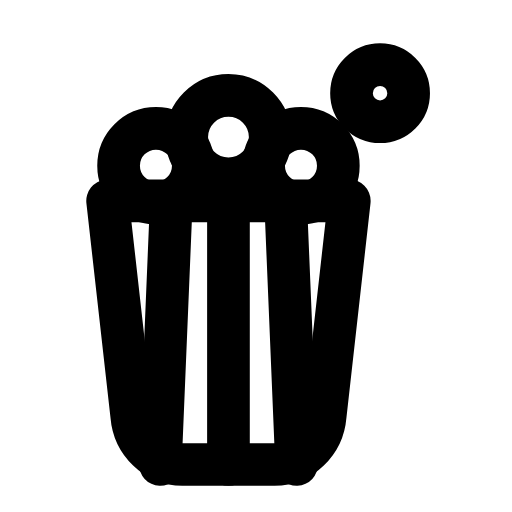
t = 0.00 s
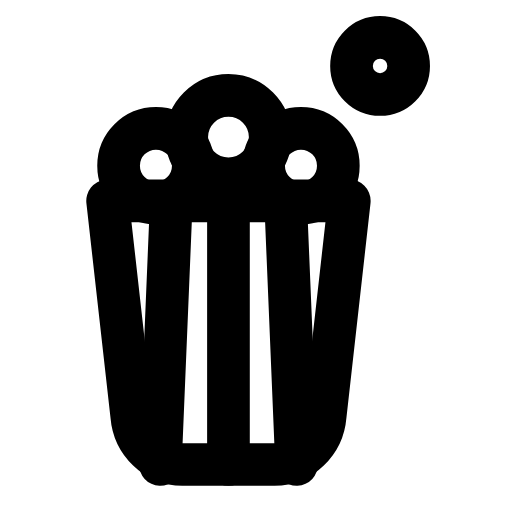
t = 0.31 s
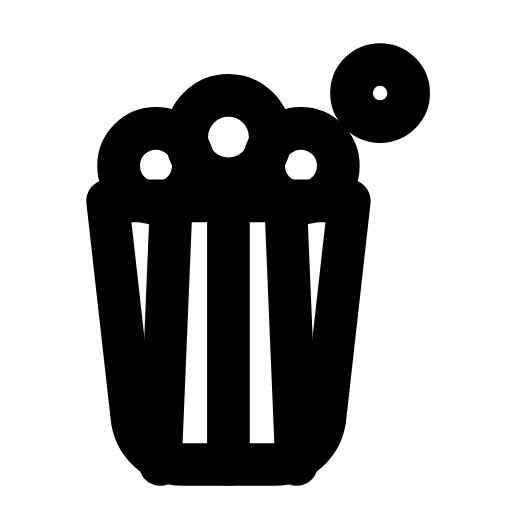
t = 0.63 s
t = 0.93 s: frame unchanged from t = 0.00 s, image omitted
t = 1.25 s: frame unchanged from t = 0.00 s, image omitted
t = 1.58 s: frame unchanged from t = 0.00 s, image omitted

The animated SVG that drew these frames (rendered in a browser with its animation timeline set to each time). Animation: 1 SMIL element (animate=1); one cycle of 1.90 s, repeats indefinitely.

<svg xmlns="http://www.w3.org/2000/svg" width="24" height="24" viewBox="0 0 24 24" fill="none"><g transform="translate(-1.651 -0.371) scale(1.03)"><circle stroke="currentColor" stroke-width="1.942" stroke-linecap="round" stroke-linejoin="round" fill="none" cx="8.7" cy="7.9" r="1.7"></circle><circle stroke="currentColor" stroke-width="1.942" stroke-linecap="round" stroke-linejoin="round" fill="none" cx="12" cy="6.6" r="1.9"></circle><circle stroke="currentColor" stroke-width="1.942" stroke-linecap="round" stroke-linejoin="round" fill="none" cx="15.3" cy="7.9" r="1.7"></circle><path stroke="currentColor" stroke-width="1.942" stroke-linecap="round" stroke-linejoin="round" fill="none" d="M6.5 9.5L17.5 9.5L16.4 19.3C16.3 20.5 15.3 21.5 14.1 21.5L9.9 21.5C8.7 21.5 7.7 20.5 7.6 19.3L6.5 9.5Z"></path><path stroke="currentColor" stroke-width="1.942" stroke-linecap="round" stroke-linejoin="round" fill="none" d="M9.4 9.5L8.9 21.5M12 9.5L12 21.5M14.6 9.5L15.1 21.5"></path><circle stroke="currentColor" stroke-width="1.942" stroke-linecap="round" stroke-linejoin="round" fill="none" cx="18.9" cy="4.6" r="1.3"><animate attributeName="cy" values="4.6;4.6;3.1;4.6;4.6;4.6;4.6;3.1;4.6;4.6;4.6" keyTimes="0;0.135;0.2475;0.36;0.45;0.6;0.66;0.735;0.81;0.9;1" dur="1.9s" repeatCount="indefinite" calcMode="spline" keySplines="0.16 1 0.3 1;0.16 1 0.3 1;0.16 1 0.3 1;0.16 1 0.3 1;0.16 1 0.3 1;0.16 1 0.3 1;0.16 1 0.3 1;0.16 1 0.3 1;0.16 1 0.3 1;0.16 1 0.3 1"/></circle></g></svg>
